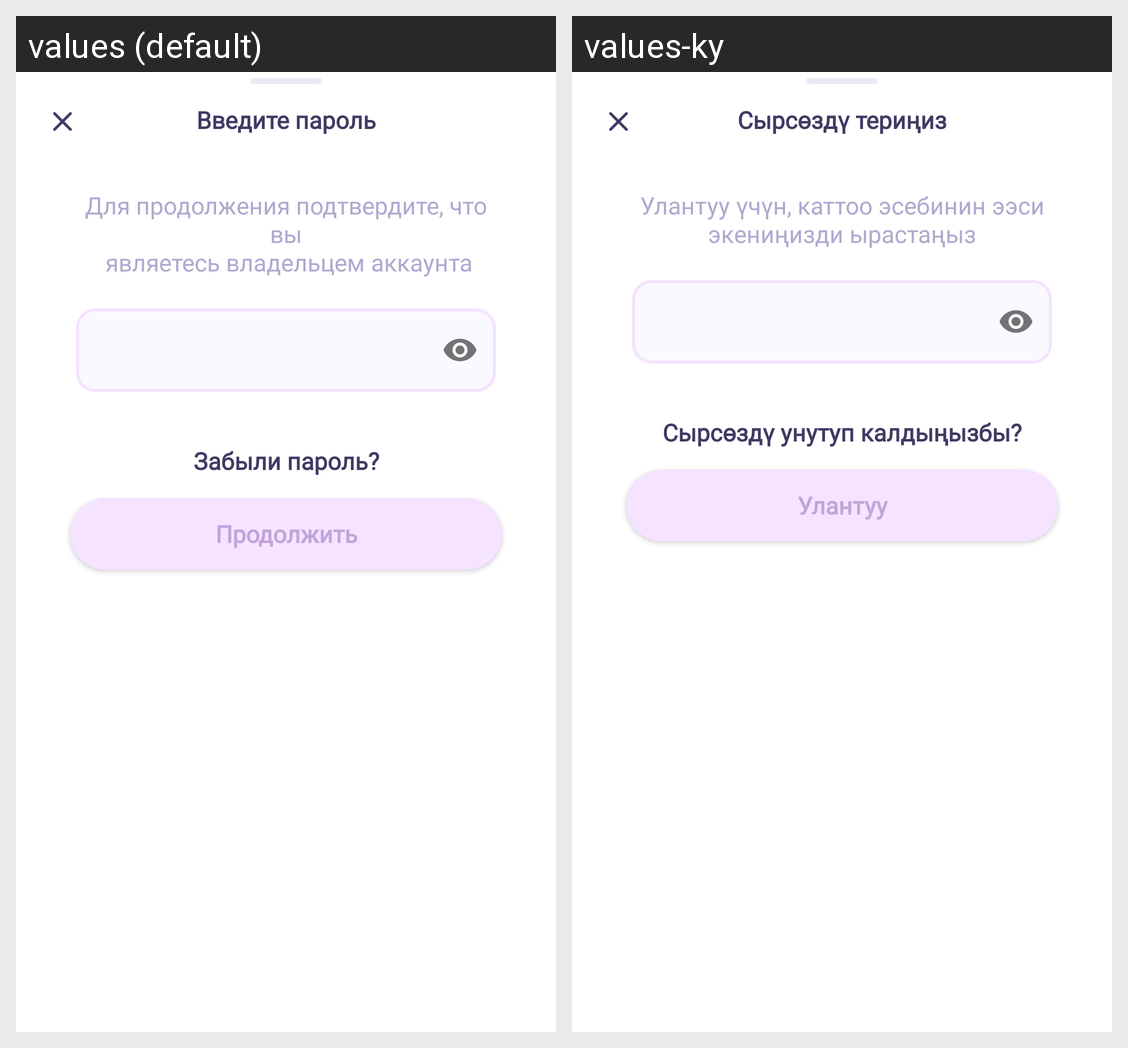

This grid shows one Android layout under two languages. Give, for every string resource on the screen, its name, the default text and each shown locale's text.
Android screen res/layout/fragment_change_password_sheet.xml rendered under 2 locales, left to right: values (default), values-ky. Device: Nexus 5 (rendered at 1080×1920; each locale shown at half size, 540×960, under a caption strip naming it); theme Theme.Girls4Girls.
Strings drawn on this screen, with the default value and each locale's value (text and hints the layout hard-codes, and strings that could not be matched under every locale, appear in the picture but are not listed):

password_is_empty
  values: Введите пароль
  values-ky: Сырсөздү териңиз

change_password_description
  values: Для продолжения подтвердите, что вы
       являетесь владельцем аккаунта
  values-ky: Улантуу үчүн, каттоо эсебинин ээси экениңизди ырастаңыз

forgot_the_password
  values: Забыли пароль?
  values-ky: Сырсөздү унутуп калдыңызбы?

continue_registration
  values: Продолжить
  values-ky: Улантуу
